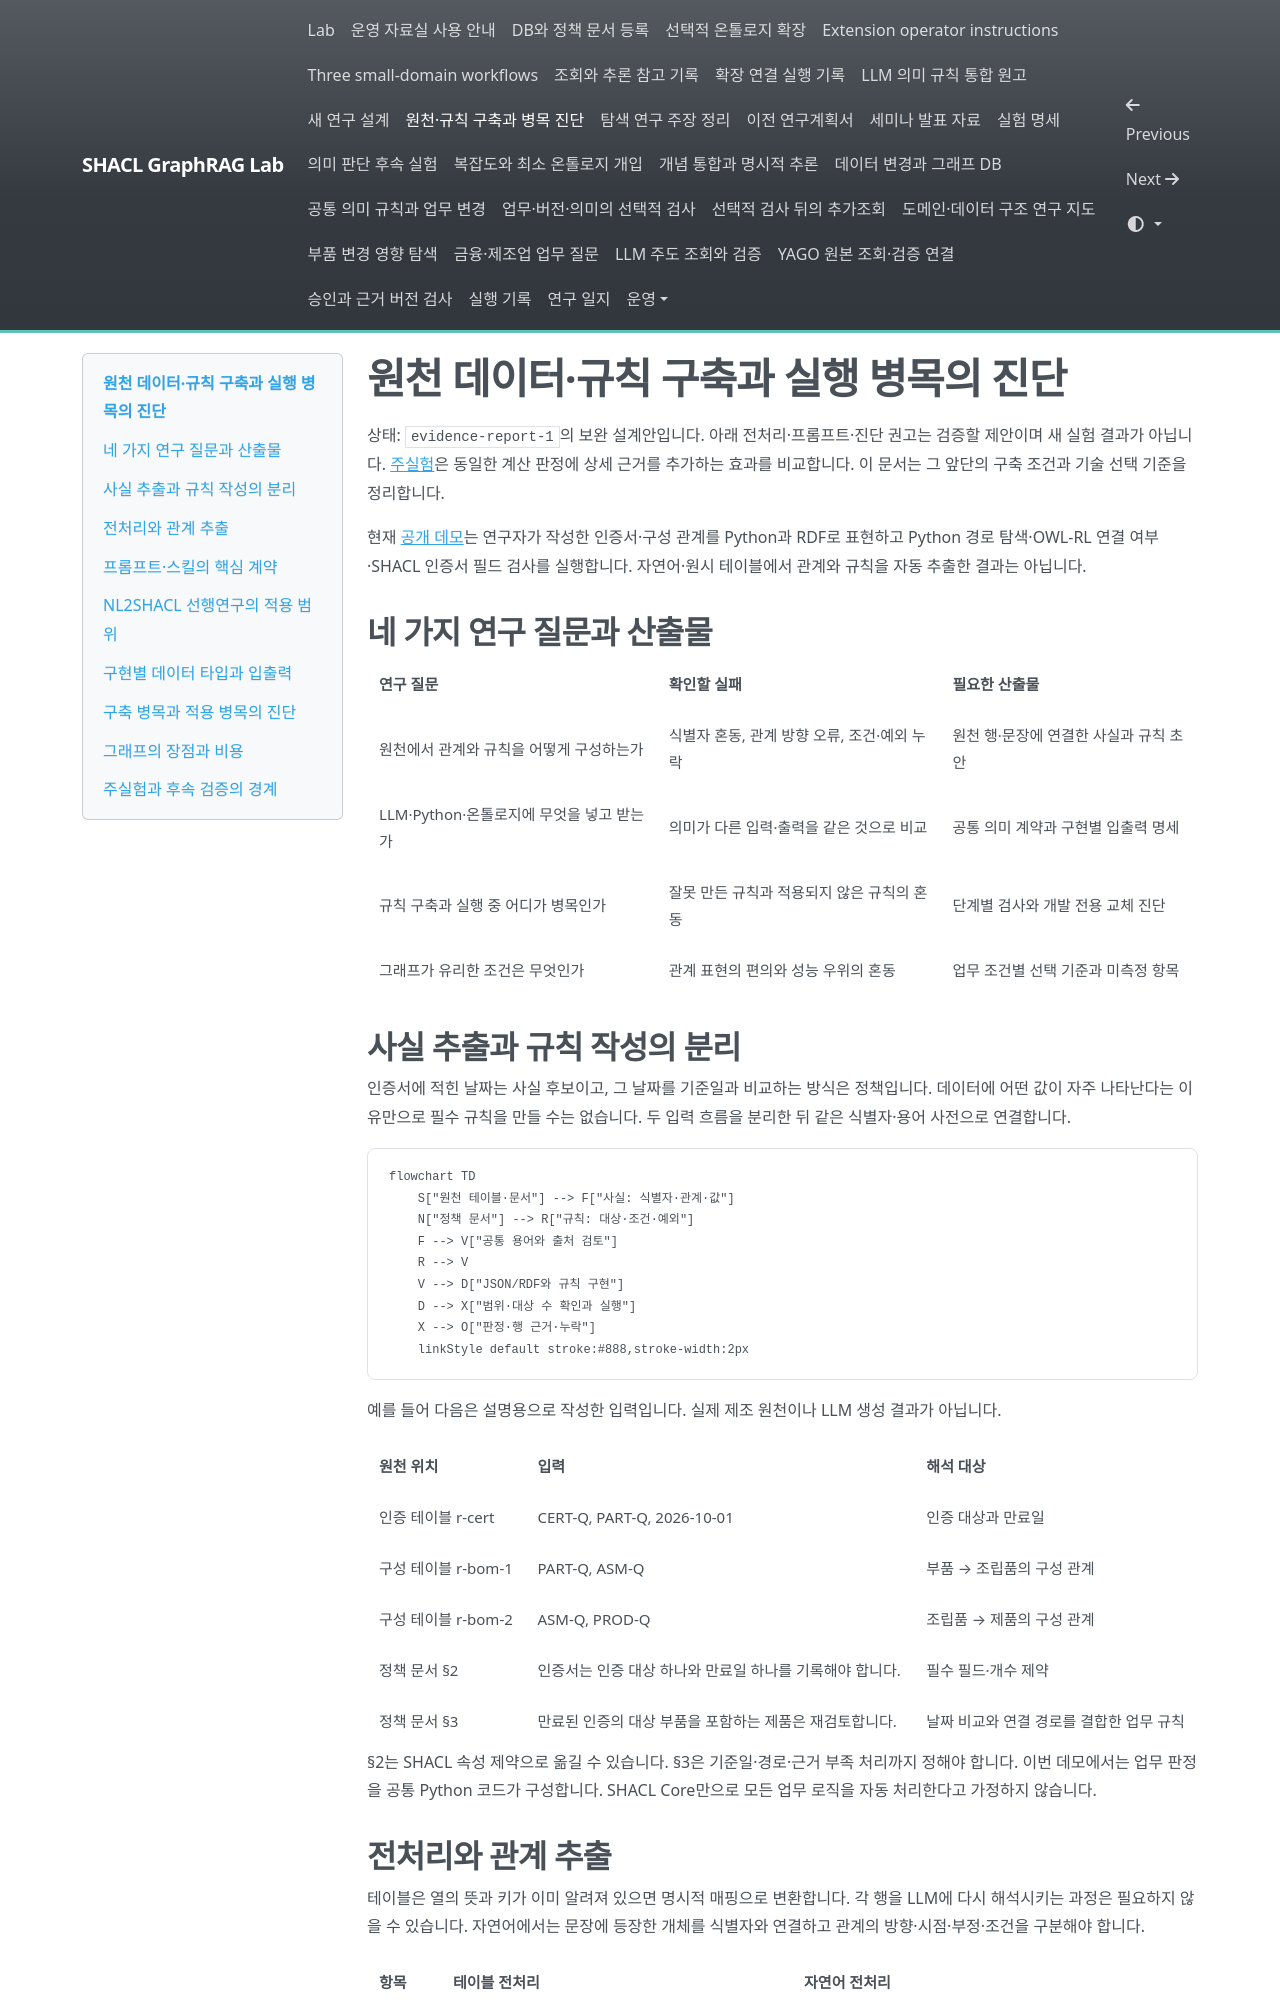

repository: shinysong/shacl-graphrag · page: experiments/source-to-rule-guide/index.html · generator: mkdocs

# 원천 데이터·규칙 구축과 실행 병목의 진단

상태: `evidence-report-1`의 보완 설계안입니다. 아래 전처리·프롬프트·진단 권고는 검증할 제안이며 새 실험 결과가 아닙니다. [주실험](evidence-report-study.md)은 동일한 계산 판정에 상세 근거를 추가하는 효과를 비교합니다. 이 문서는 그 앞단의 구축 조건과 기술 선택 기준을 정리합니다.

현재 [공개 데모](evidence-report-demo/index.html)는 연구자가 작성한 인증서·구성 관계를 Python과 RDF로 표현하고 Python 경로 탐색·OWL-RL 연결 여부·SHACL 인증서 필드 검사를 실행합니다. 자연어·원시 테이블에서 관계와 규칙을 자동 추출한 결과는 아닙니다.

## 네 가지 연구 질문과 산출물

| 연구 질문 | 확인할 실패 | 필요한 산출물 |
|---|---|---|
| 원천에서 관계와 규칙을 어떻게 구성하는가 | 식별자 혼동, 관계 방향 오류, 조건·예외 누락 | 원천 행·문장에 연결한 사실과 규칙 초안 |
| LLM·Python·온톨로지에 무엇을 넣고 받는가 | 의미가 다른 입력·출력을 같은 것으로 비교 | 공통 의미 계약과 구현별 입출력 명세 |
| 규칙 구축과 실행 중 어디가 병목인가 | 잘못 만든 규칙과 적용되지 않은 규칙의 혼동 | 단계별 검사와 개발 전용 교체 진단 |
| 그래프가 유리한 조건은 무엇인가 | 관계 표현의 편의와 성능 우위의 혼동 | 업무 조건별 선택 기준과 미측정 항목 |

## 사실 추출과 규칙 작성의 분리

인증서에 적힌 날짜는 사실 후보이고, 그 날짜를 기준일과 비교하는 방식은 정책입니다. 데이터에 어떤 값이 자주 나타난다는 이유만으로 필수 규칙을 만들 수는 없습니다. 두 입력 흐름을 분리한 뒤 같은 식별자·용어 사전으로 연결합니다.

```mermaid
flowchart TD
    S["원천 테이블·문서"] --> F["사실: 식별자·관계·값"]
    N["정책 문서"] --> R["규칙: 대상·조건·예외"]
    F --> V["공통 용어와 출처 검토"]
    R --> V
    V --> D["JSON/RDF와 규칙 구현"]
    D --> X["범위·대상 수 확인과 실행"]
    X --> O["판정·행 근거·누락"]
    linkStyle default stroke:#888,stroke-width:2px
```

예를 들어 다음은 설명용으로 작성한 입력입니다. 실제 제조 원천이나 LLM 생성 결과가 아닙니다.

| 원천 위치 | 입력 | 해석 대상 |
|---|---|---|
| 인증 테이블 r-cert | CERT-Q, PART-Q, 2026-10-01 | 인증 대상과 만료일 |
| 구성 테이블 r-bom-1 | PART-Q, ASM-Q | 부품 → 조립품의 구성 관계 |
| 구성 테이블 r-bom-2 | ASM-Q, PROD-Q | 조립품 → 제품의 구성 관계 |
| 정책 문서 §2 | 인증서는 인증 대상 하나와 만료일 하나를 기록해야 합니다. | 필수 필드·개수 제약 |
| 정책 문서 §3 | 만료된 인증의 대상 부품을 포함하는 제품은 재검토합니다. | 날짜 비교와 연결 경로를 결합한 업무 규칙 |

§2는 SHACL 속성 제약으로 옮길 수 있습니다. §3은 기준일·경로·근거 부족 처리까지 정해야 합니다. 이번 데모에서는 업무 판정을 공통 Python 코드가 구성합니다. SHACL Core만으로 모든 업무 로직을 자동 처리한다고 가정하지 않습니다.
